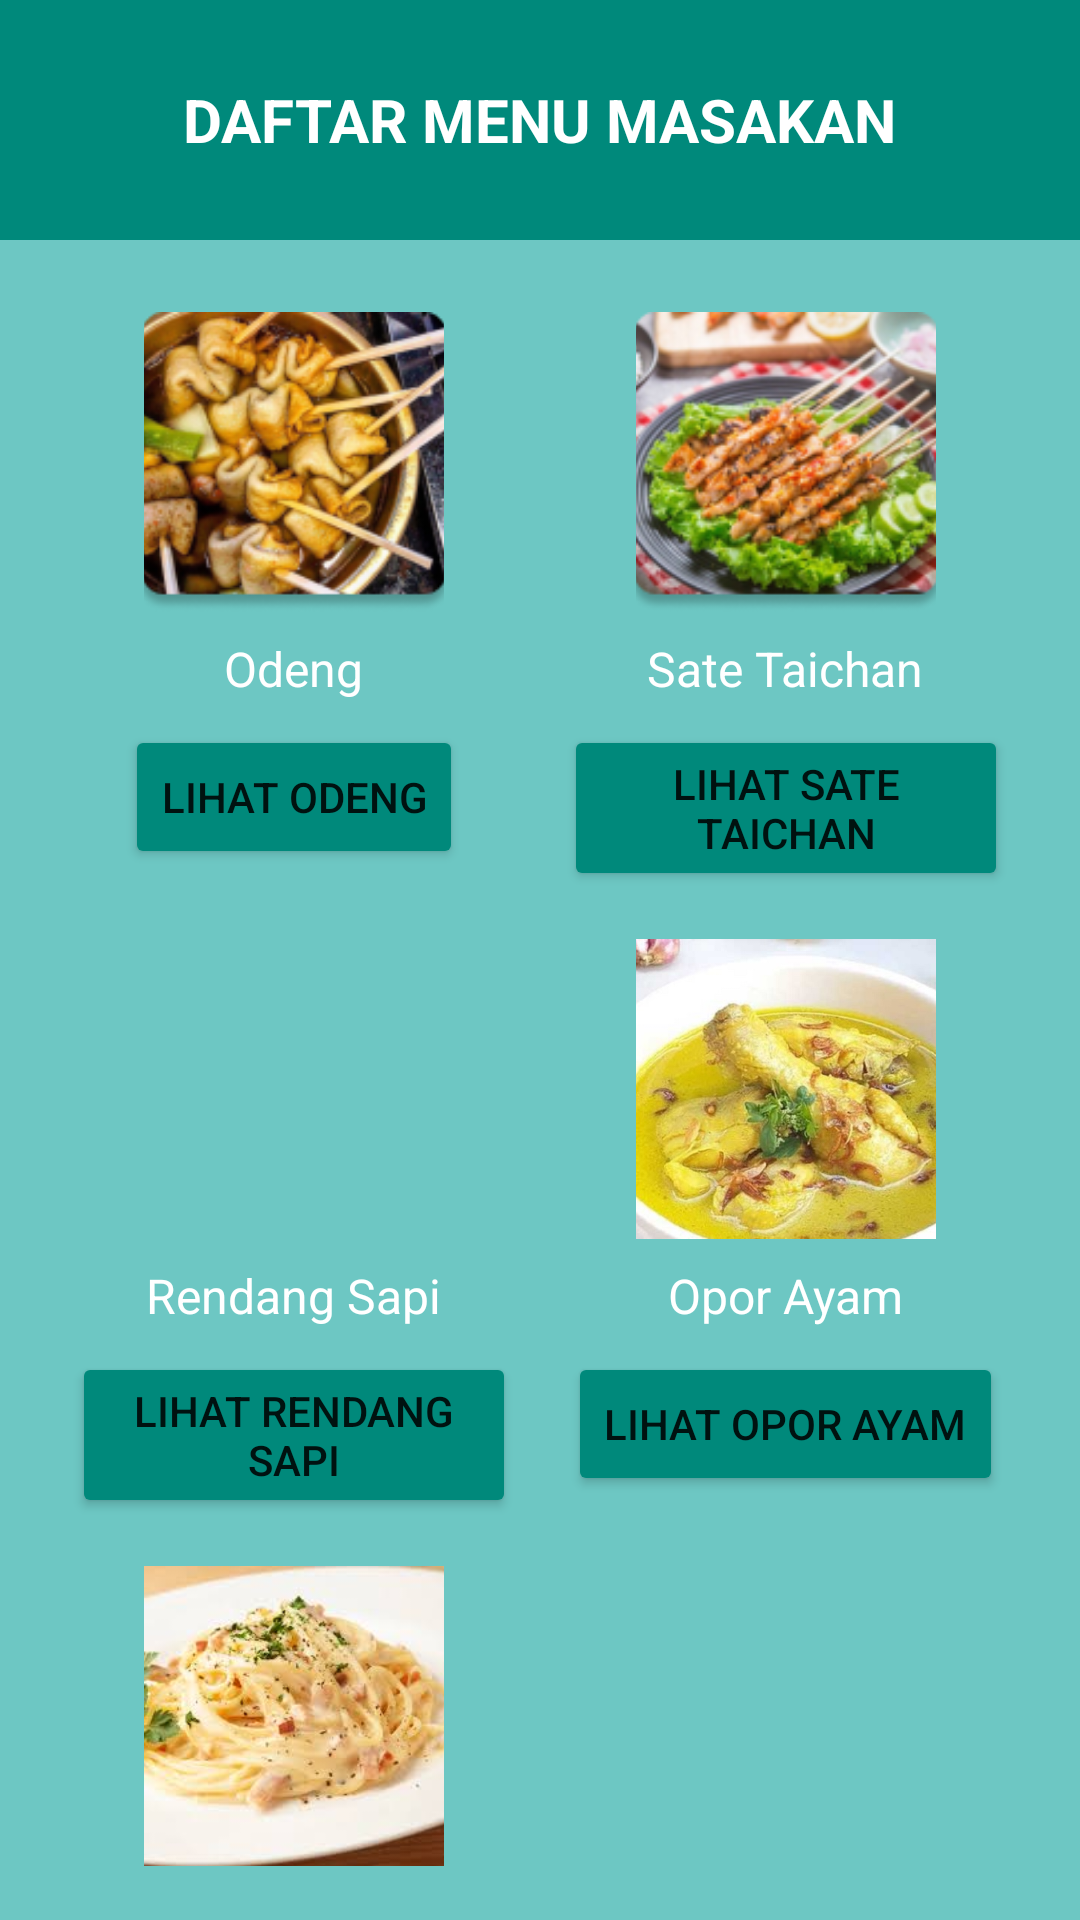

Layout XML and referenced resources for this Android screen:
<!-- AndroidManifest.xml: application theme Theme.MRFood -->
<!-- res/layout/activity_menusate.xml -->
<LinearLayout
    xmlns:android="http://schemas.android.com/apk/res/android"
    xmlns:tools="http://schemas.android.com/tools"
    android:layout_width="match_parent"
    android:layout_height="match_parent"
    android:orientation="vertical"
    android:background="#6DC7C3"
    tools:context=".menusate">

    
    <RelativeLayout
        android:layout_width="match_parent"
        android:layout_height="80dp"
        android:background="#00897B"
        android:padding="16dp">

        <TextView
            android:id="@+id/titleText"
            android:layout_width="wrap_content"
            android:layout_height="wrap_content"
            android:layout_centerInParent="true"
            android:text="DAFTAR MENU MASAKAN"
            android:textColor="#FFFFFF"
            android:textSize="20sp"
            android:textStyle="bold" />
    </RelativeLayout>

    
    <GridLayout
        android:layout_width="match_parent"
        android:layout_height="wrap_content"
        android:columnCount="2"
        android:padding="16dp"
        android:rowCount="3">

        
        <LinearLayout
            android:layout_width="0dp"
            android:layout_height="wrap_content"
            android:layout_columnWeight="1"
            android:gravity="center"
            android:orientation="vertical"
            android:padding="8dp">

            <ImageView
                android:layout_width="100dp"
                android:layout_height="100dp"
                android:scaleType="centerCrop"
                android:src="@drawable/odeng" />

            <TextView
                android:layout_width="wrap_content"
                android:layout_height="wrap_content"
                android:layout_marginTop="8dp"
                android:text="Odeng"
                android:textColor="#FFFFFF"
                android:textSize="16sp" />

            <Button
                android:layout_width="wrap_content"
                android:layout_height="wrap_content"
                android:text="Lihat Odeng"
                android:backgroundTint="#00897B"
                android:onClick="goToSateodeng"
                android:layout_marginTop="8dp"/>
        </LinearLayout>

        
        <LinearLayout
            android:layout_width="0dp"
            android:layout_height="wrap_content"
            android:layout_columnWeight="1"
            android:gravity="center"
            android:orientation="vertical"
            android:padding="8dp">

            <ImageView
                android:layout_width="100dp"
                android:layout_height="100dp"
                android:scaleType="centerCrop"
                android:src="@drawable/satetaichan" />

            <TextView
                android:layout_width="wrap_content"
                android:layout_height="wrap_content"
                android:layout_marginTop="8dp"
                android:text="Sate Taichan"
                android:textColor="#FFFFFF"
                android:textSize="16sp" />

            <Button
                android:layout_width="wrap_content"
                android:layout_height="wrap_content"
                android:text="Lihat Sate Taichan"
                android:backgroundTint="#00897B"
                android:onClick="goToSatetaichan"
                android:layout_marginTop="8dp"/>
        </LinearLayout>

        
        <LinearLayout
            android:layout_width="0dp"
            android:layout_height="wrap_content"
            android:layout_columnWeight="1"
            android:gravity="center"
            android:orientation="vertical"
            android:padding="8dp">

            <ImageView
                android:layout_width="100dp"
                android:layout_height="100dp"
                android:scaleType="centerCrop"
                android:src="@drawable/rendang" />

            <TextView
                android:layout_width="wrap_content"
                android:layout_height="wrap_content"
                android:layout_marginTop="8dp"
                android:text="Rendang Sapi"
                android:textColor="#FFFFFF"
                android:textSize="16sp" />

            <Button
                android:layout_width="wrap_content"
                android:layout_height="wrap_content"
                android:text="Lihat Rendang Sapi"
                android:backgroundTint="#00897B"
                android:onClick="goToRendangSapi"
                android:layout_marginTop="8dp"/>
        </LinearLayout>

        
        <LinearLayout
            android:layout_width="0dp"
            android:layout_height="wrap_content"
            android:layout_columnWeight="1"
            android:gravity="center"
            android:orientation="vertical"
            android:padding="8dp">

            <ImageView
                android:layout_width="100dp"
                android:layout_height="100dp"
                android:scaleType="centerCrop"
                android:src="@drawable/oporayam" />

            <TextView
                android:layout_width="wrap_content"
                android:layout_height="wrap_content"
                android:layout_marginTop="8dp"
                android:text="Opor Ayam"
                android:textColor="#FFFFFF"
                android:textSize="16sp" />

            <Button
                android:layout_width="wrap_content"
                android:layout_height="wrap_content"
                android:text="Lihat Opor Ayam"
                android:backgroundTint="#00897B"
                android:onClick="goToOporAyam"
                android:layout_marginTop="8dp"/>
        </LinearLayout>

        
        <LinearLayout
            android:layout_width="0dp"
            android:layout_height="wrap_content"
            android:layout_columnWeight="1"
            android:gravity="center"
            android:orientation="vertical"
            android:padding="8dp">

            <ImageView
                android:layout_width="100dp"
                android:layout_height="100dp"
                android:scaleType="centerCrop"
                android:src="@drawable/pastacarbonara" />

            <TextView
                android:layout_width="wrap_content"
                android:layout_height="wrap_content"
                android:layout_marginTop="8dp"
                android:text="Pasta Carbonara"
                android:textColor="#FFFFFF"
                android:textSize="16sp" />

            <Button
                android:layout_width="wrap_content"
                android:layout_height="wrap_content"
                android:text="Lihat Pasta Carbonara"
                android:backgroundTint="#00897B"
                android:onClick="goToPastaCarbonara"
                android:layout_marginTop="8dp"/>
        </LinearLayout>

        
        <LinearLayout
            android:layout_width="0dp"
            android:layout_height="wrap_content"
            android:layout_columnWeight="1"
            android:gravity="center"
            android:orientation="vertical"
            android:padding="8dp">

            <ImageView
                android:layout_width="100dp"
                android:layout_height="100dp"
                android:scaleType="centerCrop"
                android:src="@drawable/bakakak" />

            <TextView
                android:layout_width="wrap_content"
                android:layout_height="wrap_content"
                android:layout_marginTop="8dp"
                android:text="Bakakak"
                android:textColor="#FFFFFF"
                android:textSize="16sp" />

            <Button
                android:layout_width="wrap_content"
                android:layout_height="wrap_content"
                android:text="Lihat ayam Bakakak"
                android:backgroundTint="#00897B"
                android:onClick="goToBakakak"
                android:layout_marginTop="8dp"/>
        </LinearLayout>

    </GridLayout>
</LinearLayout>
<!-- resources referenced by this layout -->
<resources>
  <!-- drawable odeng: png bitmap (drawable-v24, 51846 bytes) -->
  <!-- drawable oporayam: jpg bitmap (drawable-v24, 74432 bytes) -->
  <!-- drawable pastacarbonara: jpeg bitmap (drawable-v24, 7840 bytes) -->
  <!-- drawable satetaichan: png bitmap (drawable-v24, 52044 bytes) -->
  <style name="Theme.MRFood" parent="Theme.MaterialComponents.DayNight.DarkActionBar">
          
          <item name="colorPrimary">@color/purple_500</item>
          <item name="colorPrimaryVariant">@color/purple_700</item>
          <item name="colorOnPrimary">@color/white</item>
          
          <item name="colorSecondary">@color/teal_200</item>
          <item name="colorSecondaryVariant">@color/teal_700</item>
          <item name="colorOnSecondary">@color/black</item>
          
          <item name="android:statusBarColor">?attr/colorPrimaryVariant</item>
          
      </style>
  <!-- not gathered from this repository: default colours our renderer supplied (Android Studio template values) -->
  <color name="purple_500">#FF6200EE</color>
  <color name="purple_700">#FF3700B3</color>
  <color name="teal_200">#FF03DAC5</color>
  <color name="teal_700">#FF018786</color>
  <color name="black">#FF000000</color>
  <color name="white">#FFFFFFFF</color>
</resources>
